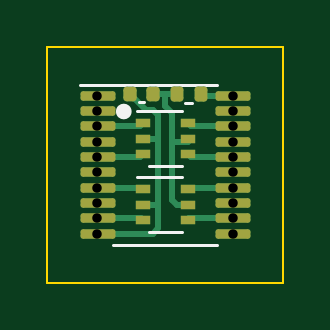
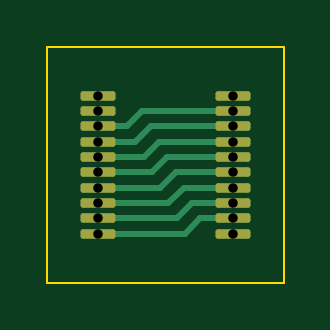
Circuit board: 11 layer files. Board 10.0 x 10.0 mm.
- bottom_copper: hc245t-bypass-esd-B.Cu.gbr (3705 bytes)
- bottom_mask: hc245t-bypass-esd-B.Mask.gbr (1658 bytes)
- paste: hc245t-bypass-esd-B.Paste.gbr (461 bytes)
- bottom_silk: hc245t-bypass-esd-B.SilkS.gbr (1661 bytes)
- outline: hc245t-bypass-esd-Edge.Cuts.gbr (699 bytes)
- top_copper: hc245t-bypass-esd-F.Cu.gbr (5783 bytes)
- top_mask: hc245t-bypass-esd-F.Mask.gbr (2400 bytes)
- paste: hc245t-bypass-esd-F.Paste.gbr (1748 bytes)
- top_silk: hc245t-bypass-esd-F.SilkS.gbr (3213 bytes)
- drill: hc245t-bypass-esd-NPTH.drl (272 bytes)
- drill: hc245t-bypass-esd-PTH.drl (688 bytes)

=== bottom_copper: hc245t-bypass-esd-B.Cu.gbr ===
%TF.GenerationSoftware,KiCad,Pcbnew,7.0.1*%
%TF.CreationDate,2023-04-19T20:57:19+02:00*%
%TF.ProjectId,hc245t-bypass-esd,68633234-3574-42d6-9279-706173732d65,0.1.0*%
%TF.SameCoordinates,Original*%
%TF.FileFunction,Copper,L2,Bot*%
%TF.FilePolarity,Positive*%
%FSLAX46Y46*%
G04 Gerber Fmt 4.6, Leading zero omitted, Abs format (unit mm)*
G04 Created by KiCad (PCBNEW 7.0.1) date 2023-04-19 20:57:19*
%MOMM*%
%LPD*%
G01*
G04 APERTURE LIST*
G04 Aperture macros list*
%AMRoundRect*
0 Rectangle with rounded corners*
0 $1 Rounding radius*
0 $2 $3 $4 $5 $6 $7 $8 $9 X,Y pos of 4 corners*
0 Add a 4 corners polygon primitive as box body*
4,1,4,$2,$3,$4,$5,$6,$7,$8,$9,$2,$3,0*
0 Add four circle primitives for the rounded corners*
1,1,$1+$1,$2,$3*
1,1,$1+$1,$4,$5*
1,1,$1+$1,$6,$7*
1,1,$1+$1,$8,$9*
0 Add four rect primitives between the rounded corners*
20,1,$1+$1,$2,$3,$4,$5,0*
20,1,$1+$1,$4,$5,$6,$7,0*
20,1,$1+$1,$6,$7,$8,$9,0*
20,1,$1+$1,$8,$9,$2,$3,0*%
G04 Aperture macros list end*
%TA.AperFunction,ComponentPad*%
%ADD10RoundRect,0.100000X-0.637500X-0.100000X0.637500X-0.100000X0.637500X0.100000X-0.637500X0.100000X0*%
%TD*%
%TA.AperFunction,Conductor*%
%ADD11C,0.250000*%
%TD*%
G04 APERTURE END LIST*
D10*
%TO.P,U1,1,A->B*%
%TO.N,unconnected-(U1-Pad1)*%
X184137500Y-109075000D03*
%TO.P,U1,2,A0*%
%TO.N,/D0*%
X184137500Y-109725000D03*
%TO.P,U1,3,A1*%
%TO.N,/D1*%
X184137500Y-110375000D03*
%TO.P,U1,4,A2*%
%TO.N,/D2*%
X184137500Y-111025000D03*
%TO.P,U1,5,A3*%
%TO.N,/D3*%
X184137500Y-111675000D03*
%TO.P,U1,6,A4*%
%TO.N,/D4*%
X184137500Y-112325000D03*
%TO.P,U1,7,A5*%
%TO.N,/D5*%
X184137500Y-112975000D03*
%TO.P,U1,8,A6*%
%TO.N,/D6*%
X184137500Y-113625000D03*
%TO.P,U1,9,A7*%
%TO.N,/D7*%
X184137500Y-114275000D03*
%TO.P,U1,10,GND*%
%TO.N,GND*%
X184137500Y-114925000D03*
%TO.P,U1,11,B7*%
%TO.N,/D7*%
X189862500Y-114925000D03*
%TO.P,U1,12,B6*%
%TO.N,/D6*%
X189862500Y-114275000D03*
%TO.P,U1,13,B5*%
%TO.N,/D5*%
X189862500Y-113625000D03*
%TO.P,U1,14,B4*%
%TO.N,/D4*%
X189862500Y-112975000D03*
%TO.P,U1,15,B3*%
%TO.N,/D3*%
X189862500Y-112325000D03*
%TO.P,U1,16,B2*%
%TO.N,/D2*%
X189862500Y-111675000D03*
%TO.P,U1,17,B1*%
%TO.N,/D1*%
X189862500Y-111025000D03*
%TO.P,U1,18,B0*%
%TO.N,/D0*%
X189862500Y-110375000D03*
%TO.P,U1,19,CE*%
%TO.N,unconnected-(U1-Pad19)*%
X189862500Y-109725000D03*
%TO.P,U1,20,VCC*%
%TO.N,VCC*%
X189862500Y-109075000D03*
%TD*%
D11*
%TO.N,/D1*%
X188275000Y-111025000D02*
X189862500Y-111025000D01*
X187625000Y-110375000D02*
X188275000Y-111025000D01*
X184137500Y-110375000D02*
X187625000Y-110375000D01*
%TO.N,/D3*%
X187575000Y-112325000D02*
X189862500Y-112325000D01*
X184137500Y-111675000D02*
X186925000Y-111675000D01*
X186925000Y-111675000D02*
X187575000Y-112325000D01*
%TO.N,/D2*%
X187925000Y-111675000D02*
X189862500Y-111675000D01*
X184137500Y-111025000D02*
X187275000Y-111025000D01*
X187275000Y-111025000D02*
X187925000Y-111675000D01*
%TO.N,/D0*%
X184137500Y-109725000D02*
X187975000Y-109725000D01*
X187975000Y-109725000D02*
X188625000Y-110375000D01*
X188625000Y-110375000D02*
X189862500Y-110375000D01*
%TO.N,/D5*%
X186875000Y-113625000D02*
X189862500Y-113625000D01*
X184137500Y-112975000D02*
X186225000Y-112975000D01*
X186225000Y-112975000D02*
X186875000Y-113625000D01*
%TO.N,/D7*%
X184137500Y-114275000D02*
X185525000Y-114275000D01*
X186175000Y-114925000D02*
X189862500Y-114925000D01*
X185525000Y-114275000D02*
X186175000Y-114925000D01*
%TO.N,/D6*%
X186525000Y-114275000D02*
X189862500Y-114275000D01*
X184137500Y-113625000D02*
X185875000Y-113625000D01*
X185875000Y-113625000D02*
X186525000Y-114275000D01*
%TO.N,/D4*%
X186575000Y-112325000D02*
X187225000Y-112975000D01*
X187225000Y-112975000D02*
X189862500Y-112975000D01*
X184137500Y-112325000D02*
X186575000Y-112325000D01*
%TD*%
M02*

=== bottom_mask: hc245t-bypass-esd-B.Mask.gbr (1658 bytes, source withheld) ===
=== paste: hc245t-bypass-esd-B.Paste.gbr ===
%TF.GenerationSoftware,KiCad,Pcbnew,7.0.1*%
%TF.CreationDate,2023-04-19T20:57:19+02:00*%
%TF.ProjectId,hc245t-bypass-esd,68633234-3574-42d6-9279-706173732d65,0.1.0*%
%TF.SameCoordinates,Original*%
%TF.FileFunction,Paste,Bot*%
%TF.FilePolarity,Positive*%
%FSLAX46Y46*%
G04 Gerber Fmt 4.6, Leading zero omitted, Abs format (unit mm)*
G04 Created by KiCad (PCBNEW 7.0.1) date 2023-04-19 20:57:19*
%MOMM*%
%LPD*%
G01*
G04 APERTURE LIST*
G04 APERTURE END LIST*
M02*

=== bottom_silk: hc245t-bypass-esd-B.SilkS.gbr (1661 bytes, source withheld) ===
=== outline: hc245t-bypass-esd-Edge.Cuts.gbr ===
%TF.GenerationSoftware,KiCad,Pcbnew,7.0.1*%
%TF.CreationDate,2023-04-19T20:57:17+02:00*%
%TF.ProjectId,hc245t-bypass-esd,68633234-3574-42d6-9279-706173732d65,0.1.0*%
%TF.SameCoordinates,Original*%
%TF.FileFunction,Profile,NP*%
%FSLAX46Y46*%
G04 Gerber Fmt 4.6, Leading zero omitted, Abs format (unit mm)*
G04 Created by KiCad (PCBNEW 7.0.1) date 2023-04-19 20:57:17*
%MOMM*%
%LPD*%
G01*
G04 APERTURE LIST*
%TA.AperFunction,Profile*%
%ADD10C,0.100000*%
%TD*%
G04 APERTURE END LIST*
D10*
X192000000Y-107000000D02*
X182000000Y-107000000D01*
X182000000Y-107000000D02*
X182000000Y-117000000D01*
X192000000Y-117000000D02*
X192000000Y-107000000D01*
X182000000Y-117000000D02*
X192000000Y-117000000D01*
M02*

=== top_copper: hc245t-bypass-esd-F.Cu.gbr ===
%TF.GenerationSoftware,KiCad,Pcbnew,7.0.1*%
%TF.CreationDate,2023-04-19T20:57:18+02:00*%
%TF.ProjectId,hc245t-bypass-esd,68633234-3574-42d6-9279-706173732d65,0.1.0*%
%TF.SameCoordinates,Original*%
%TF.FileFunction,Copper,L1,Top*%
%TF.FilePolarity,Positive*%
%FSLAX46Y46*%
G04 Gerber Fmt 4.6, Leading zero omitted, Abs format (unit mm)*
G04 Created by KiCad (PCBNEW 7.0.1) date 2023-04-19 20:57:18*
%MOMM*%
%LPD*%
G01*
G04 APERTURE LIST*
G04 Aperture macros list*
%AMRoundRect*
0 Rectangle with rounded corners*
0 $1 Rounding radius*
0 $2 $3 $4 $5 $6 $7 $8 $9 X,Y pos of 4 corners*
0 Add a 4 corners polygon primitive as box body*
4,1,4,$2,$3,$4,$5,$6,$7,$8,$9,$2,$3,0*
0 Add four circle primitives for the rounded corners*
1,1,$1+$1,$2,$3*
1,1,$1+$1,$4,$5*
1,1,$1+$1,$6,$7*
1,1,$1+$1,$8,$9*
0 Add four rect primitives between the rounded corners*
20,1,$1+$1,$2,$3,$4,$5,0*
20,1,$1+$1,$4,$5,$6,$7,0*
20,1,$1+$1,$6,$7,$8,$9,0*
20,1,$1+$1,$8,$9,$2,$3,0*%
G04 Aperture macros list end*
%TA.AperFunction,SMDPad,CuDef*%
%ADD10R,0.650000X0.400000*%
%TD*%
%TA.AperFunction,SMDPad,CuDef*%
%ADD11RoundRect,0.140000X0.140000X0.170000X-0.140000X0.170000X-0.140000X-0.170000X0.140000X-0.170000X0*%
%TD*%
%TA.AperFunction,ComponentPad*%
%ADD12RoundRect,0.100000X-0.637500X-0.100000X0.637500X-0.100000X0.637500X0.100000X-0.637500X0.100000X0*%
%TD*%
%TA.AperFunction,SMDPad,CuDef*%
%ADD13RoundRect,0.135000X0.135000X0.185000X-0.135000X0.185000X-0.135000X-0.185000X0.135000X-0.185000X0*%
%TD*%
%TA.AperFunction,Conductor*%
%ADD14C,0.250000*%
%TD*%
G04 APERTURE END LIST*
D10*
%TO.P,U2,1*%
%TO.N,/D1*%
X186050000Y-110250000D03*
%TO.P,U2,2*%
%TO.N,GND*%
X186050000Y-110900000D03*
%TO.P,U2,3*%
%TO.N,/D3*%
X186050000Y-111550000D03*
%TO.P,U2,4*%
%TO.N,/D2*%
X187950000Y-111550000D03*
%TO.P,U2,5*%
%TO.N,Net-(C1-Pad1)*%
X187950000Y-110900000D03*
%TO.P,U2,6*%
%TO.N,/D0*%
X187950000Y-110250000D03*
%TD*%
D11*
%TO.P,C1,1*%
%TO.N,Net-(C1-Pad1)*%
X186480000Y-109000000D03*
%TO.P,C1,2*%
%TO.N,GND*%
X185520000Y-109000000D03*
%TD*%
D10*
%TO.P,U3,1*%
%TO.N,/D5*%
X186050000Y-113050000D03*
%TO.P,U3,2*%
%TO.N,GND*%
X186050000Y-113700000D03*
%TO.P,U3,3*%
%TO.N,/D7*%
X186050000Y-114350000D03*
%TO.P,U3,4*%
%TO.N,/D6*%
X187950000Y-114350000D03*
%TO.P,U3,5*%
%TO.N,Net-(C1-Pad1)*%
X187950000Y-113700000D03*
%TO.P,U3,6*%
%TO.N,/D4*%
X187950000Y-113050000D03*
%TD*%
D12*
%TO.P,U1,1,A->B*%
%TO.N,unconnected-(U1-Pad1)*%
X184137500Y-109075000D03*
%TO.P,U1,2,A0*%
%TO.N,/D0*%
X184137500Y-109725000D03*
%TO.P,U1,3,A1*%
%TO.N,/D1*%
X184137500Y-110375000D03*
%TO.P,U1,4,A2*%
%TO.N,/D2*%
X184137500Y-111025000D03*
%TO.P,U1,5,A3*%
%TO.N,/D3*%
X184137500Y-111675000D03*
%TO.P,U1,6,A4*%
%TO.N,/D4*%
X184137500Y-112325000D03*
%TO.P,U1,7,A5*%
%TO.N,/D5*%
X184137500Y-112975000D03*
%TO.P,U1,8,A6*%
%TO.N,/D6*%
X184137500Y-113625000D03*
%TO.P,U1,9,A7*%
%TO.N,/D7*%
X184137500Y-114275000D03*
%TO.P,U1,10,GND*%
%TO.N,GND*%
X184137500Y-114925000D03*
%TO.P,U1,11,B7*%
%TO.N,/D7*%
X189862500Y-114925000D03*
%TO.P,U1,12,B6*%
%TO.N,/D6*%
X189862500Y-114275000D03*
%TO.P,U1,13,B5*%
%TO.N,/D5*%
X189862500Y-113625000D03*
%TO.P,U1,14,B4*%
%TO.N,/D4*%
X189862500Y-112975000D03*
%TO.P,U1,15,B3*%
%TO.N,/D3*%
X189862500Y-112325000D03*
%TO.P,U1,16,B2*%
%TO.N,/D2*%
X189862500Y-111675000D03*
%TO.P,U1,17,B1*%
%TO.N,/D1*%
X189862500Y-111025000D03*
%TO.P,U1,18,B0*%
%TO.N,/D0*%
X189862500Y-110375000D03*
%TO.P,U1,19,CE*%
%TO.N,unconnected-(U1-Pad19)*%
X189862500Y-109725000D03*
%TO.P,U1,20,VCC*%
%TO.N,VCC*%
X189862500Y-109075000D03*
%TD*%
D13*
%TO.P,R1,1*%
%TO.N,VCC*%
X188510000Y-109000000D03*
%TO.P,R1,2*%
%TO.N,Net-(C1-Pad1)*%
X187490000Y-109000000D03*
%TD*%
D14*
%TO.N,Net-(C1-Pad1)*%
X187950000Y-111025000D02*
X187950000Y-110900000D01*
X186480000Y-109000000D02*
X187000000Y-109000000D01*
X187000000Y-109000000D02*
X187490000Y-109000000D01*
X187000000Y-109500000D02*
X187300000Y-109800000D01*
X187950000Y-113700000D02*
X187500000Y-113700000D01*
X187500000Y-113700000D02*
X187300000Y-113500000D01*
X187300000Y-111025000D02*
X187950000Y-111025000D01*
X187300000Y-113500000D02*
X187300000Y-111025000D01*
X187000000Y-109000000D02*
X187000000Y-109500000D01*
X187300000Y-109800000D02*
X187300000Y-111025000D01*
%TO.N,GND*%
X186700000Y-113700000D02*
X186050000Y-113700000D01*
X186700000Y-113700000D02*
X186700000Y-110900000D01*
X186700000Y-110900000D02*
X186050000Y-110900000D01*
X184137500Y-114925000D02*
X186475000Y-114925000D01*
X186700000Y-114700000D02*
X186700000Y-113700000D01*
X186475000Y-114925000D02*
X186700000Y-114700000D01*
X186700000Y-109900000D02*
X186700000Y-110900000D01*
X186500000Y-109700000D02*
X186700000Y-109900000D01*
X186200000Y-109700000D02*
X186500000Y-109700000D01*
X185520000Y-109000000D02*
X185520000Y-109020000D01*
X185520000Y-109020000D02*
X186200000Y-109700000D01*
%TO.N,VCC*%
X188585000Y-109075000D02*
X188510000Y-109000000D01*
X189862500Y-109075000D02*
X188585000Y-109075000D01*
%TO.N,/D1*%
X184137500Y-110375000D02*
X185925000Y-110375000D01*
X185925000Y-110375000D02*
X186050000Y-110250000D01*
%TO.N,/D3*%
X184137500Y-111675000D02*
X185925000Y-111675000D01*
X185925000Y-111675000D02*
X186050000Y-111550000D01*
%TO.N,/D2*%
X189862500Y-111675000D02*
X188075000Y-111675000D01*
X188075000Y-111675000D02*
X187950000Y-111550000D01*
%TO.N,/D0*%
X189862500Y-110375000D02*
X188075000Y-110375000D01*
X188075000Y-110375000D02*
X187950000Y-110250000D01*
%TO.N,/D5*%
X184137500Y-112975000D02*
X185975000Y-112975000D01*
X185975000Y-112975000D02*
X186050000Y-113050000D01*
%TO.N,/D7*%
X185975000Y-114275000D02*
X186050000Y-114350000D01*
X184137500Y-114275000D02*
X185975000Y-114275000D01*
%TO.N,/D6*%
X189862500Y-114275000D02*
X188025000Y-114275000D01*
X188025000Y-114275000D02*
X187950000Y-114350000D01*
%TO.N,/D4*%
X189862500Y-112975000D02*
X188025000Y-112975000D01*
X188025000Y-112975000D02*
X187950000Y-113050000D01*
%TD*%
M02*

=== top_mask: hc245t-bypass-esd-F.Mask.gbr (2400 bytes, source withheld) ===
=== paste: hc245t-bypass-esd-F.Paste.gbr (1748 bytes, source withheld) ===
=== top_silk: hc245t-bypass-esd-F.SilkS.gbr (3213 bytes, source withheld) ===
=== drill: hc245t-bypass-esd-NPTH.drl ===
M48
; DRILL file {KiCad 7.0.1} date 2023-04-19T20:57:20 CEST
; FORMAT={-:-/ absolute / metric / decimal}
; #@! TF.CreationDate,2023-04-19T20:57:20+02:00
; #@! TF.GenerationSoftware,Kicad,Pcbnew,7.0.1
; #@! TF.FileFunction,NonPlated,1,2,NPTH
FMAT,2
METRIC
%
G90
G05
T0
M30

=== drill: hc245t-bypass-esd-PTH.drl ===
M48
; DRILL file {KiCad 7.0.1} date 2023-04-19T20:57:20 CEST
; FORMAT={-:-/ absolute / metric / decimal}
; #@! TF.CreationDate,2023-04-19T20:57:20+02:00
; #@! TF.GenerationSoftware,Kicad,Pcbnew,7.0.1
; #@! TF.FileFunction,Plated,1,2,PTH
FMAT,2
METRIC
; #@! TA.AperFunction,Plated,PTH,ComponentDrill
T1C0.400
%
G90
G05
T1
X184.137Y-109.075
X184.137Y-109.725
X184.137Y-110.375
X184.137Y-111.025
X184.137Y-111.675
X184.137Y-112.325
X184.137Y-112.975
X184.137Y-113.625
X184.137Y-114.275
X184.137Y-114.925
X189.862Y-109.075
X189.862Y-109.725
X189.862Y-110.375
X189.862Y-111.025
X189.862Y-111.675
X189.862Y-112.325
X189.862Y-112.975
X189.862Y-113.625
X189.862Y-114.275
X189.862Y-114.925
T0
M30

